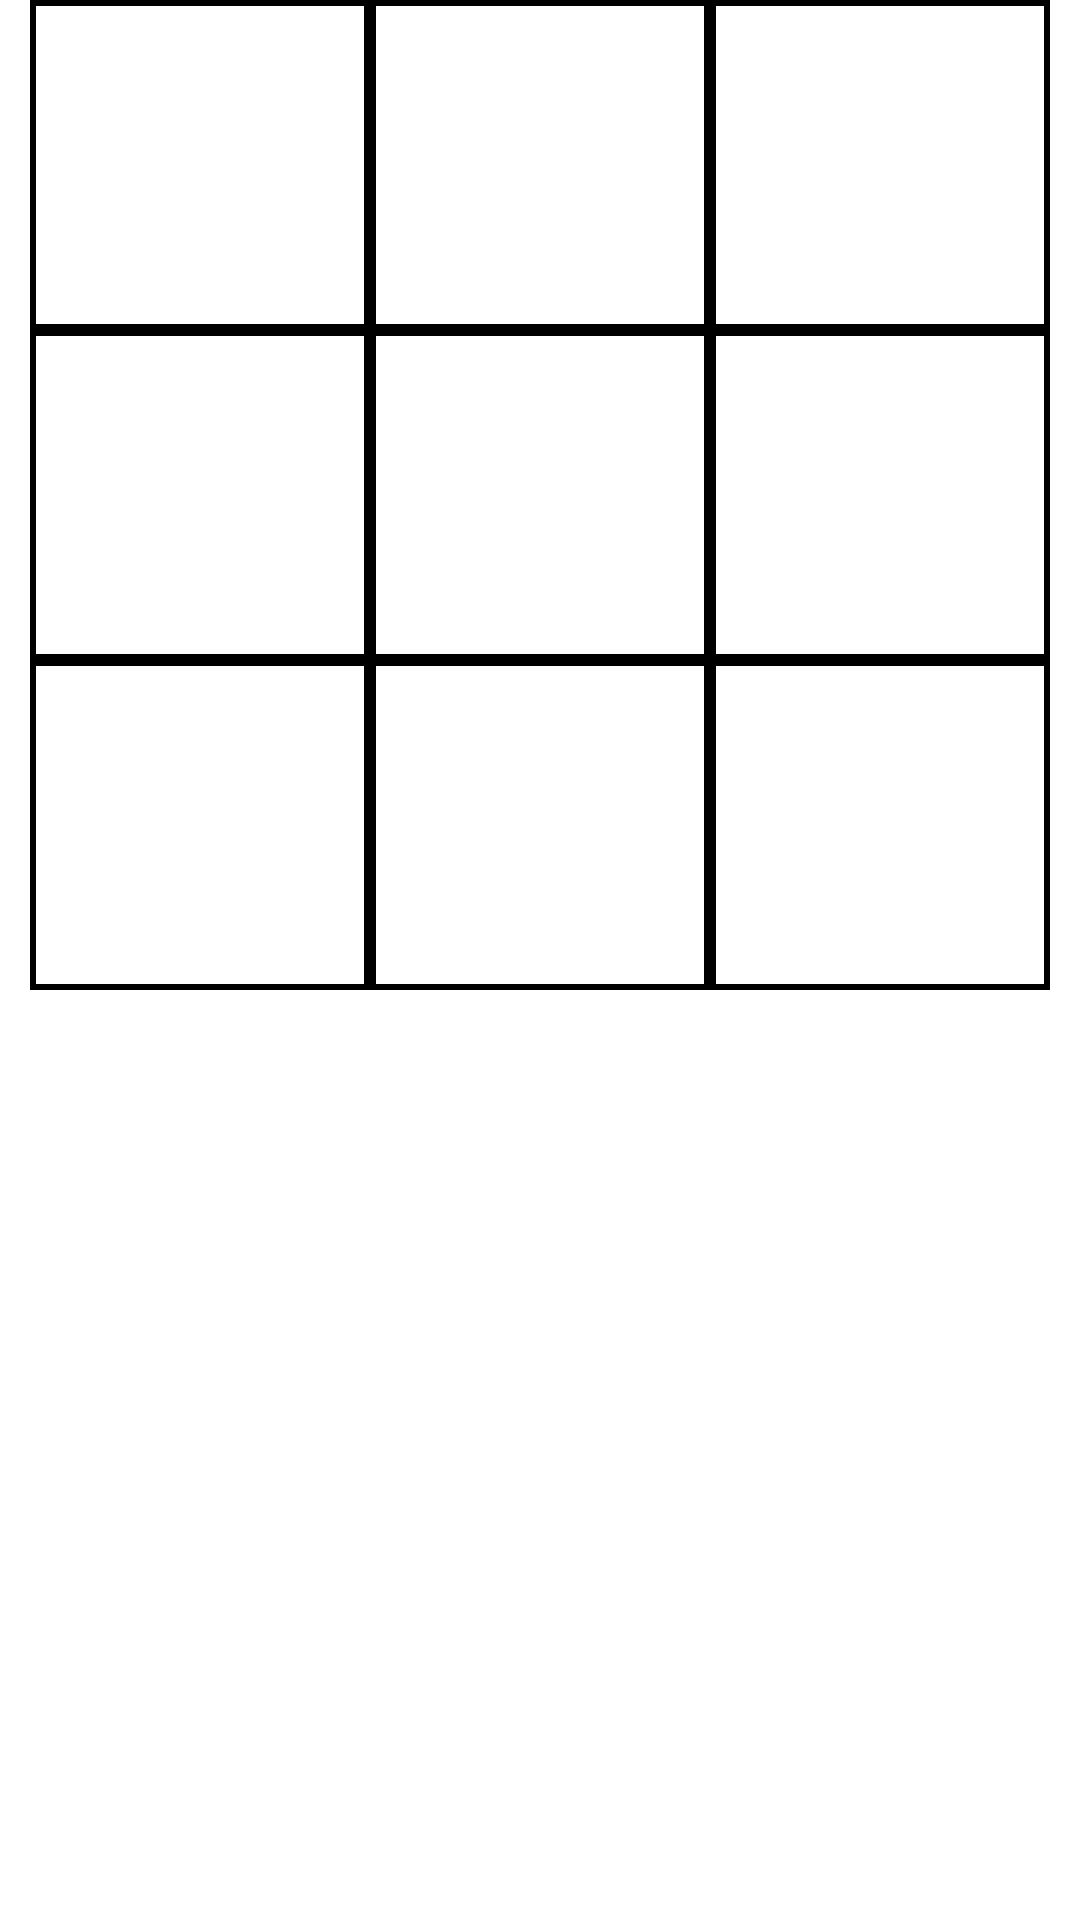

Reconstruct the res/layout file that produces this screen, plus the resources it refers to.
<!-- AndroidManifest.xml: application theme Theme.Tictactoe -->
<!-- res/layout/board.xml -->
<?xml version="1.0" encoding="utf-8"?>
<TableLayout xmlns:android="http://schemas.android.com/apk/res/android"
    android:layout_width="match_parent"
    android:layout_height="match_parent"
    android:paddingLeft="10dp"
    android:paddingRight="10dp"
    android:stretchColumns="*">
    <TableRow
        android:layout_width="wrap_content"
        android:layout_height="wrap_content">
        <ImageView
            android:id="@+id/p1"
            style="@style/chessPosition"/>
        <ImageView
            android:id="@+id/p2"
            style="@style/chessPosition"/>
        <ImageView
            android:id="@+id/p3"
            style="@style/chessPosition"/>
    </TableRow>
    <TableRow
        android:layout_width="wrap_content"
        android:layout_height="wrap_content">
        <ImageView
            android:id="@+id/p4"
            style="@style/chessPosition" />
        <ImageView
            android:id="@+id/p5"
            style="@style/chessPosition" />
        <ImageView
            android:id="@+id/p6"
            style="@style/chessPosition" />
    </TableRow>
    <TableRow
        android:layout_width="wrap_content"
        android:layout_height="wrap_content">
        <ImageView
            android:id="@+id/p7"
            style="@style/chessPosition" />
        <ImageView
            android:id="@+id/p8"
            style="@style/chessPosition" />
        <ImageView
            android:id="@+id/p9"
            style="@style/chessPosition" />
    </TableRow>


</TableLayout>
<!-- resources referenced by this layout -->
<resources>
  <style name="chessPosition">
          <item name="android:layout_height">110dp</item>
          <item name="android:layout_width">110dp</item>
          <item name="android:clickable">true</item>
          <item name="android:background">@drawable/border</item>
      </style>
  <style name="Theme.Tictactoe" parent="Theme.MaterialComponents.DayNight.DarkActionBar">
          
          <item name="colorPrimary">@color/purple_500</item>
          <item name="colorPrimaryVariant">@color/purple_700</item>
          <item name="colorOnPrimary">@color/white</item>
          
          <item name="colorSecondary">@color/teal_200</item>
          <item name="colorSecondaryVariant">@color/teal_700</item>
          <item name="colorOnSecondary">@color/black</item>
          
          <item name="android:statusBarColor" tools:targetApi="l">?attr/colorPrimaryVariant</item>
          
      </style>
  <!-- drawable border (drawable) -->
  <?xml version="1.0" encoding="utf-8"?>
  <shape xmlns:android="http://schemas.android.com/apk/res/android"
      android:shape="rectangle">
      <stroke android:color="#000" android:width="2dp"/>
  
  </shape>
  <!-- not gathered from this repository: default colours our renderer supplied (Android Studio template values) -->
  <color name="purple_500">#FF6200EE</color>
  <color name="purple_700">#FF3700B3</color>
  <color name="teal_200">#FF03DAC5</color>
  <color name="teal_700">#FF018786</color>
  <color name="black">#FF000000</color>
  <color name="white">#FFFFFFFF</color>
</resources>
